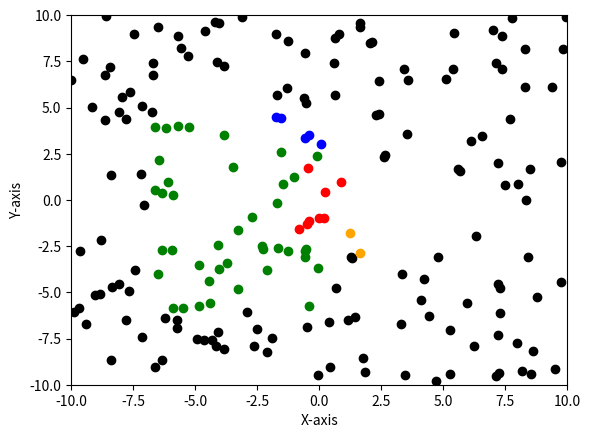

Reproduce this figure in Python.
# REFERENCE https://www.geeksforgeeks.org/search-and-insertion-in-k-dimensional-tree/
import random
import matplotlib.pyplot as plt

class Node:
    def __init__(self, point, left=None, right=None):
        self.point = point
        self.left = left
        self.right = right

def build_kd_tree(points, depth=0):
    if len(points) == 0:
        return None

    k = len(points[0])
    axis = depth % k
    points.sort(key=lambda x: x[axis])

    mid = len(points) // 2
    node = Node(points[mid], axis)

    node.left = build_kd_tree(points[:mid], depth + 1)
    node.right = build_kd_tree(points[mid + 1:], depth + 1)

    return node

points = [(random.uniform(-10, 10), random.uniform(-10, 10)) for _ in range(200)]
kd_tree = build_kd_tree(points)

ranges = [
    ([-1, 1], [-2, 2]),
    ([-2, 1], [3, 5]),
    ([-7, 0], [-6, 4]),
    ([-2, 2], [-3, 3]),
    ([-7, 5], [-3, 1])
]

colors = ['red', 'blue', 'green', 'orange', 'purple']

for i, point in enumerate(points):
    x, y = point

    if -1 < x < 1 and -2 < y < 2:
        plt.scatter(x, y, c=colors[0], label=f'Range 1' if i == 0 else '')
    elif -2 < x < 1 and 3 < y < 5:
        plt.scatter(x, y, c=colors[1], label=f'Range 2' if i == 0 else '')
    elif -7 < x < 0 and -6 < y < 4:
        plt.scatter(x, y, c=colors[2], label=f'Range 3' if i == 0 else '')
    elif -2 < x < 2 and -3 < y < 3:
        plt.scatter(x, y, c=colors[3], label=f'Range 4' if i == 0 else '')
    elif -7 < x < 5 and -3 < y < 1:
        plt.scatter(x, y, c=colors[4], label=f'Range 5' if i == 0 else '')
    else:
        plt.scatter(x, y, c='black', label='Outside Ranges' if i == 0 else '')

plt.xlim(-10, 10)
plt.ylim(-10, 10)
plt.xlabel('X-axis')
plt.ylabel('Y-axis')
plt.show()
